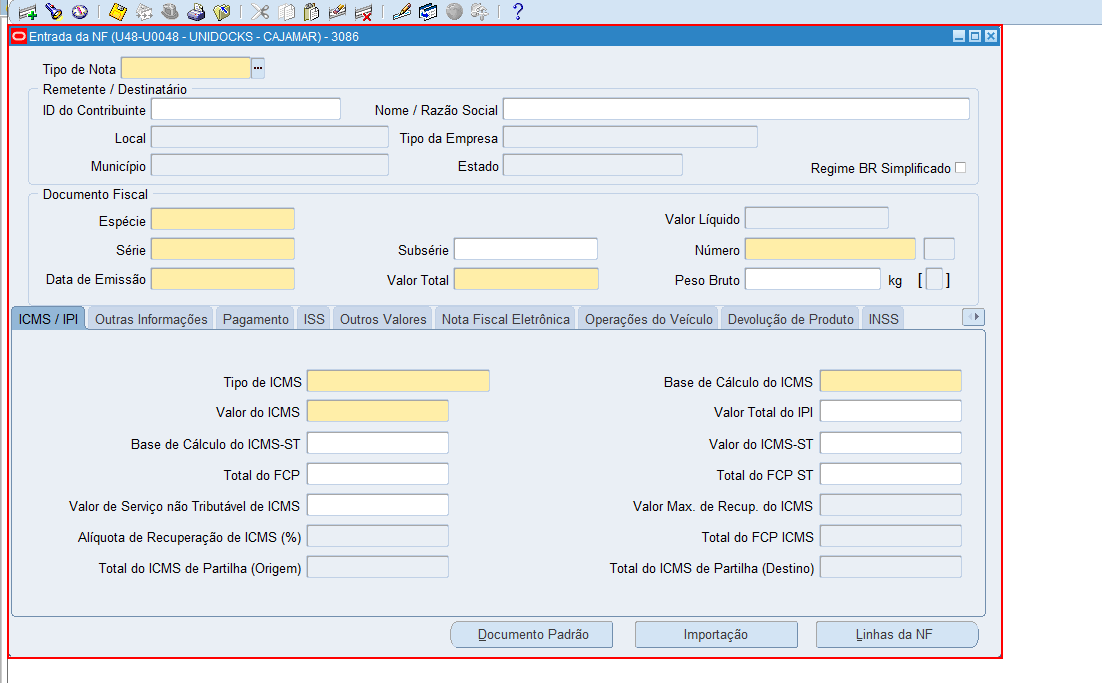
Task: Processo para apagar os RI's incompletos no Oracle
Workflow: Apagar Lançamento NF

Step 1: find the internal frame 'Entrada da NF*' (jp2launcher.exe)

Step 2: click on the push button 'Linhas da NF alt L' (jp2launcher.exe) (no picture)

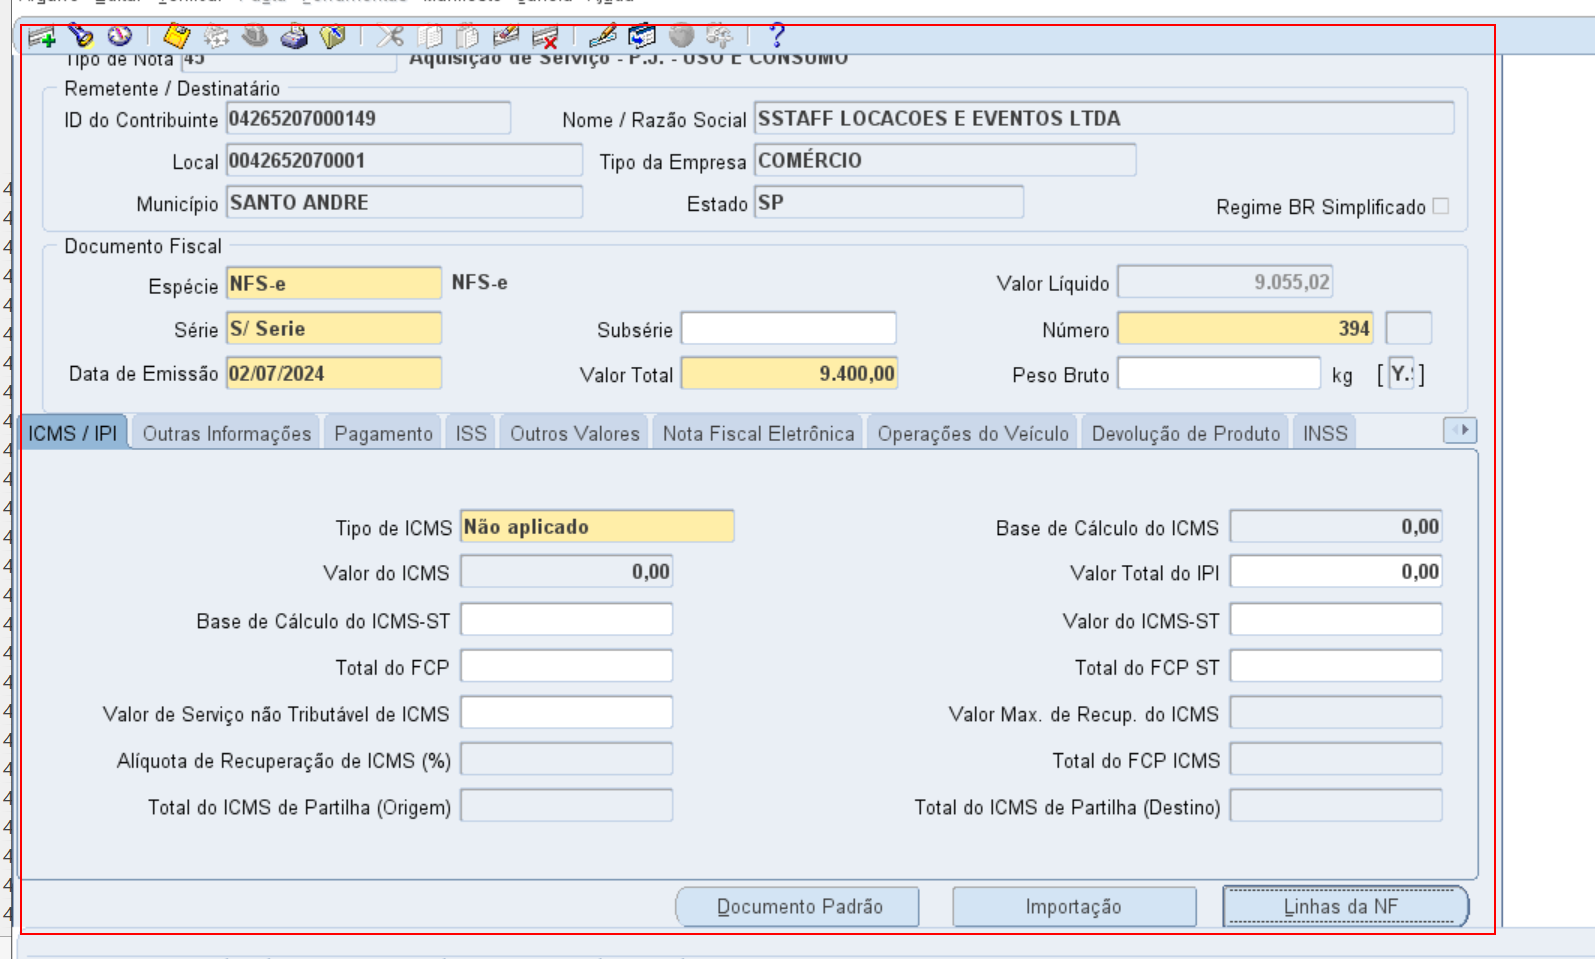
Step 3: type a value into the panel (jp2launcher.exe)

Step 4 [try]: click on the push button 'OK ALT O' (jp2launcher.exe) (no picture)

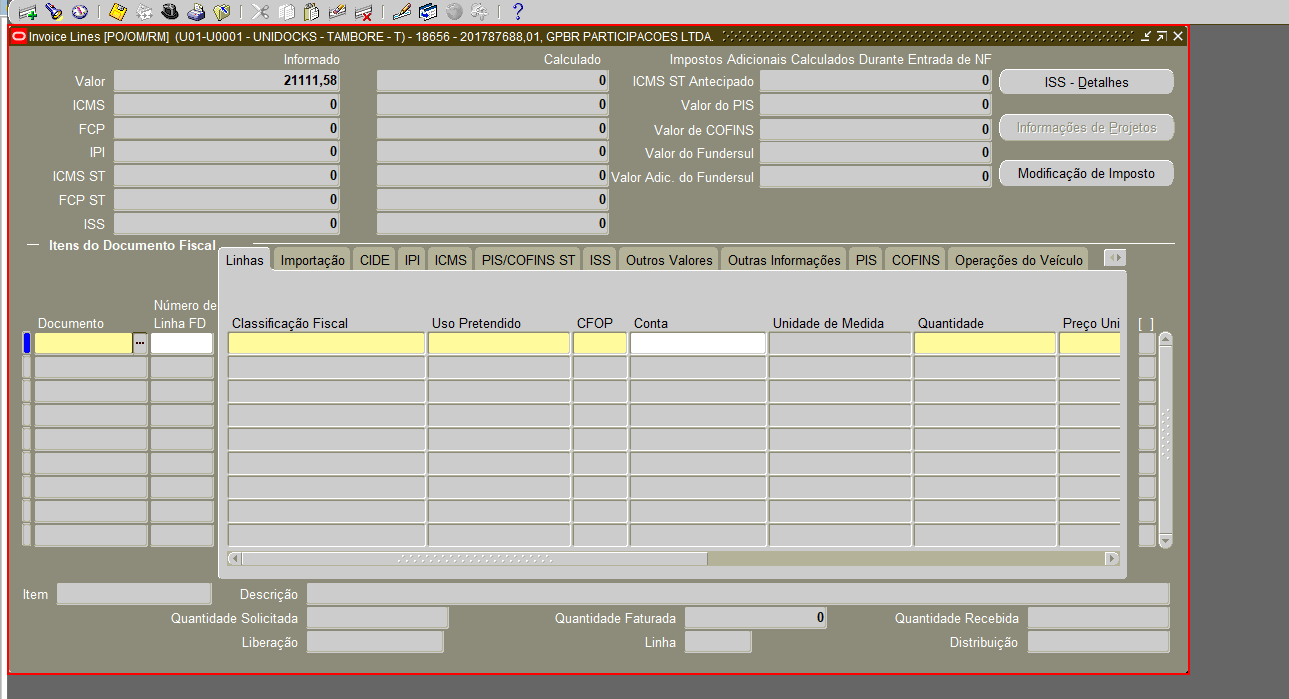
Step 5: find the internal frame 'Invoice Lines*' (jp2launcher.exe)

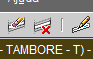
Step 6 [then]: click on the push button (jp2launcher.exe)

Step 7 [then]: type a value into the panel (jp2launcher.exe) (no picture)

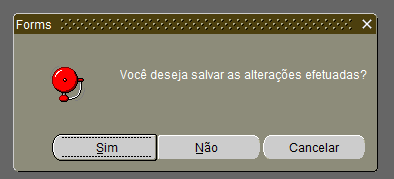
Step 8 [try]: click on the push button 'Sim ALT S' (jp2launcher.exe)

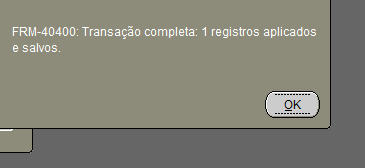
Step 9 [try]: click on the push button 'OK ALT O' (jp2launcher.exe)

Step 10: click on the push button (jp2launcher.exe) (same screen as step 6)

Step 11 [try]: click on the push button 'Sim ALT S' (jp2launcher.exe) (same screen as step 8)

Step 12: type a value into the panel (jp2launcher.exe) (no picture)

Step 13 [try]: click on the push button 'Sim ALT S' (jp2launcher.exe) (same screen as step 9)